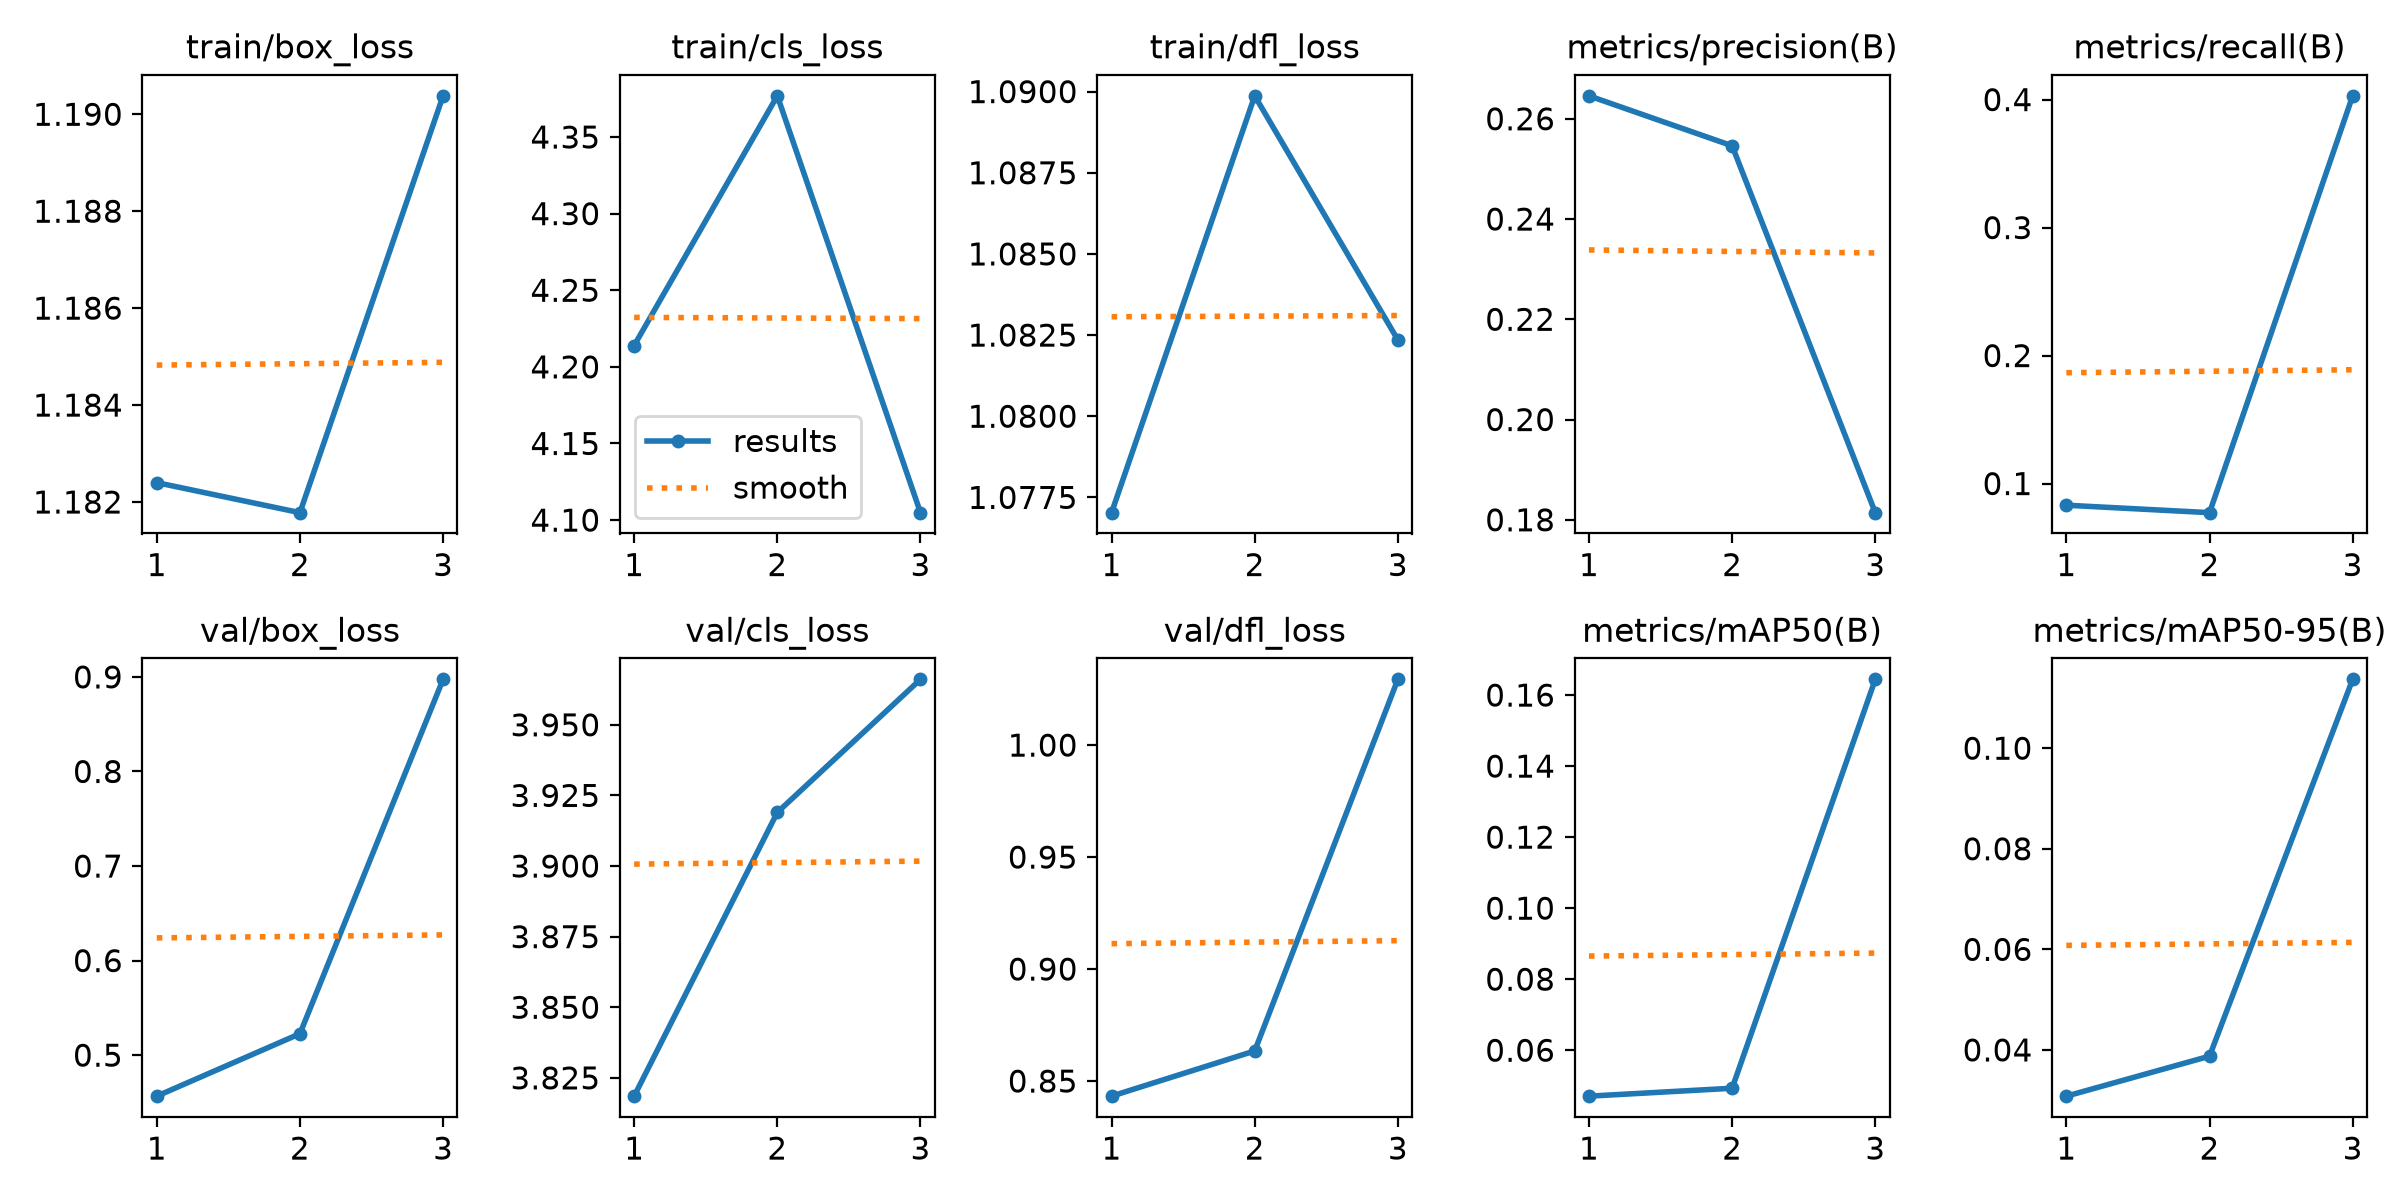

Source data for this figure (header and first rows):
epoch, time, train/box_loss, train/cls_loss, train/dfl_loss, metrics/precision(B), metrics/recall(B), metrics/mAP50(B), metrics/mAP50-95(B), val/box_loss, val/cls_loss, val/dfl_loss, lr/pg0, lr/pg1, lr/pg2
1, 6.726, 1.182, 4.214, 1.077, 0.2646, 0.08307, 0.04707, 0.03081, 0.4566, 3.819, 0.8433, 0.0004583, 0.0004583, 0.05462
2, 8.36, 1.182, 4.377, 1.09, 0.2546, 0.07725, 0.0493, 0.03876, 0.5227, 3.919, 0.8634, 0.0006421, 0.0006421, 0.004809
3, 10.09, 1.19, 4.105, 1.082, 0.1814, 0.4029, 0.1644, 0.1137, 0.8974, 3.966, 1.029, 0.00034, 0.00034, 0.00034
